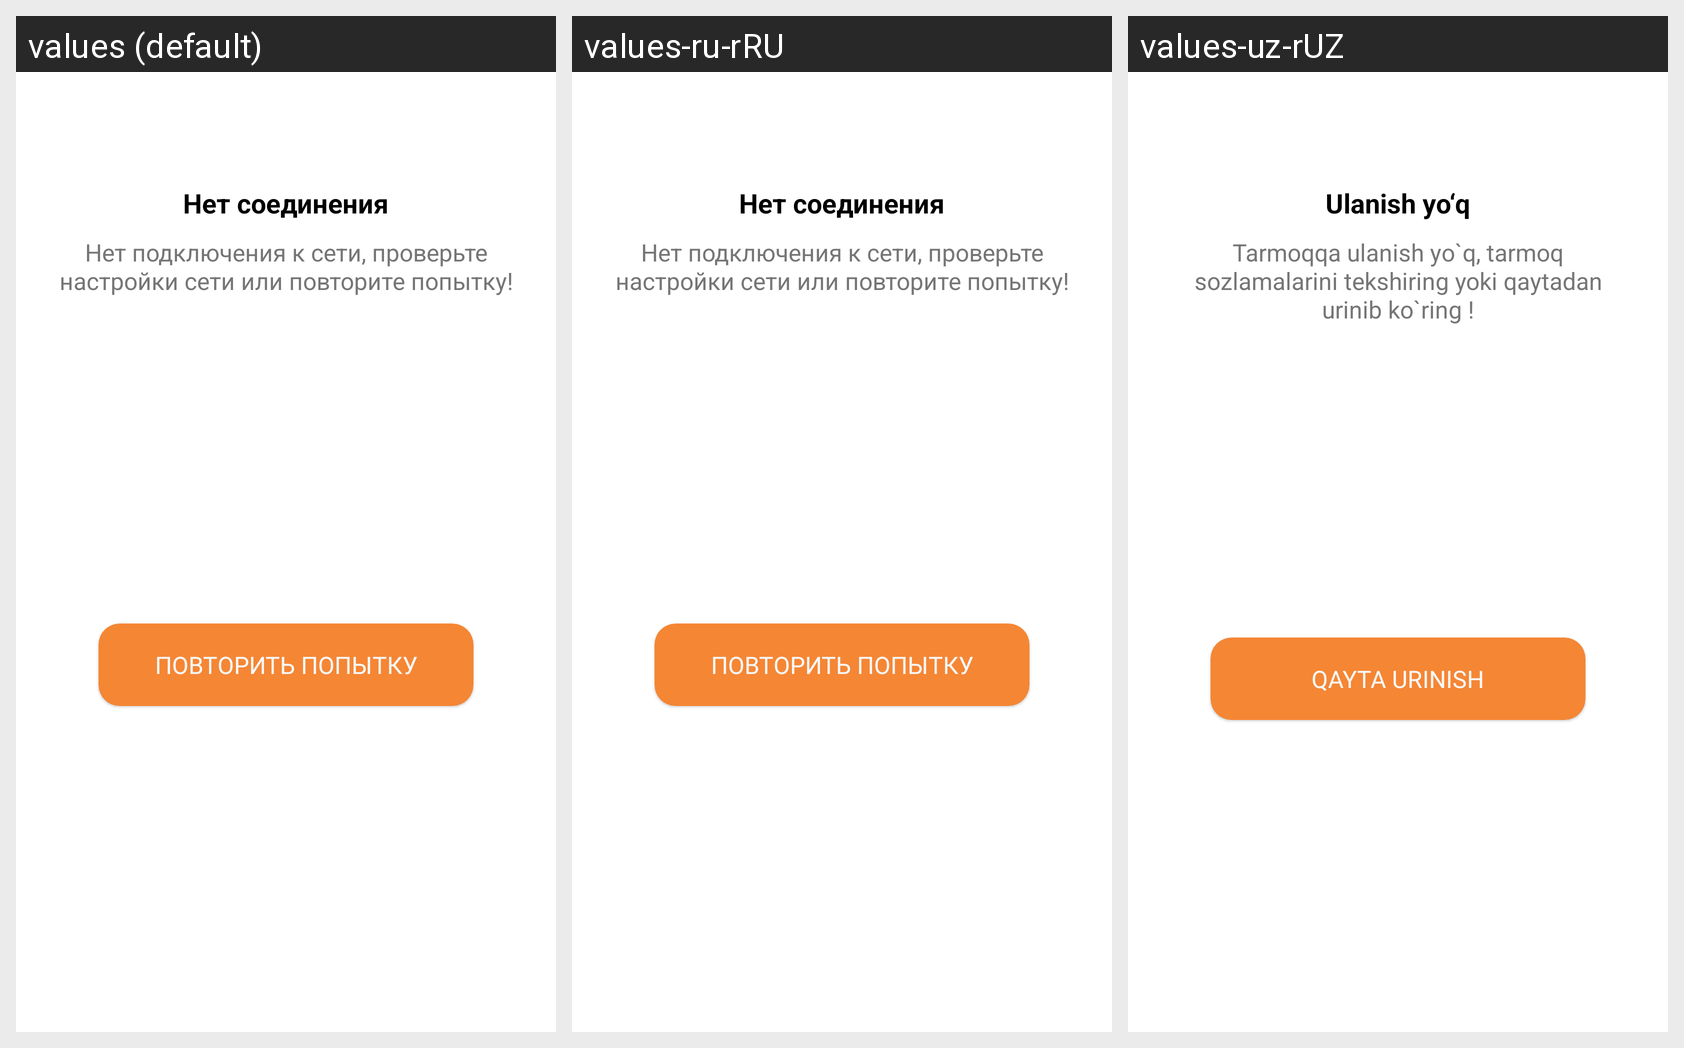

The Android screen above is rendered under several locales of the same app. Produce the string resources it draws, with the default and per-locale values.
Android screen res/layout/no_connection.xml rendered under 3 locales, left to right: values (default), values-ru-rRU, values-uz-rUZ. Device: Nexus 5 (rendered at 1080×1920; each locale shown at half size, 540×960, under a caption strip naming it); theme Theme.EpolisInsurance.
Strings drawn on this screen, with the default value and each locale's value (text and hints the layout hard-codes, and strings that could not be matched under every locale, appear in the picture but are not listed):

no_connection_title
  values: Нет соединения
  values-ru-rRU: Нет соединения
  values-uz-rUZ: Ulanish yo‘q

no_connection_des
  values: Нет подключения к сети, проверьте настройки сети или повторите попытку!
  values-ru-rRU: Нет подключения к сети, проверьте настройки сети или повторите попытку!
  values-uz-rUZ: Tarmoqqa ulanish yo`q, tarmoq sozlamalarini tekshiring yoki qaytadan urinib ko`ring !

try_again
  values: повторить попытку
  values-ru-rRU: повторить попытку
  values-uz-rUZ: qayta urinish
